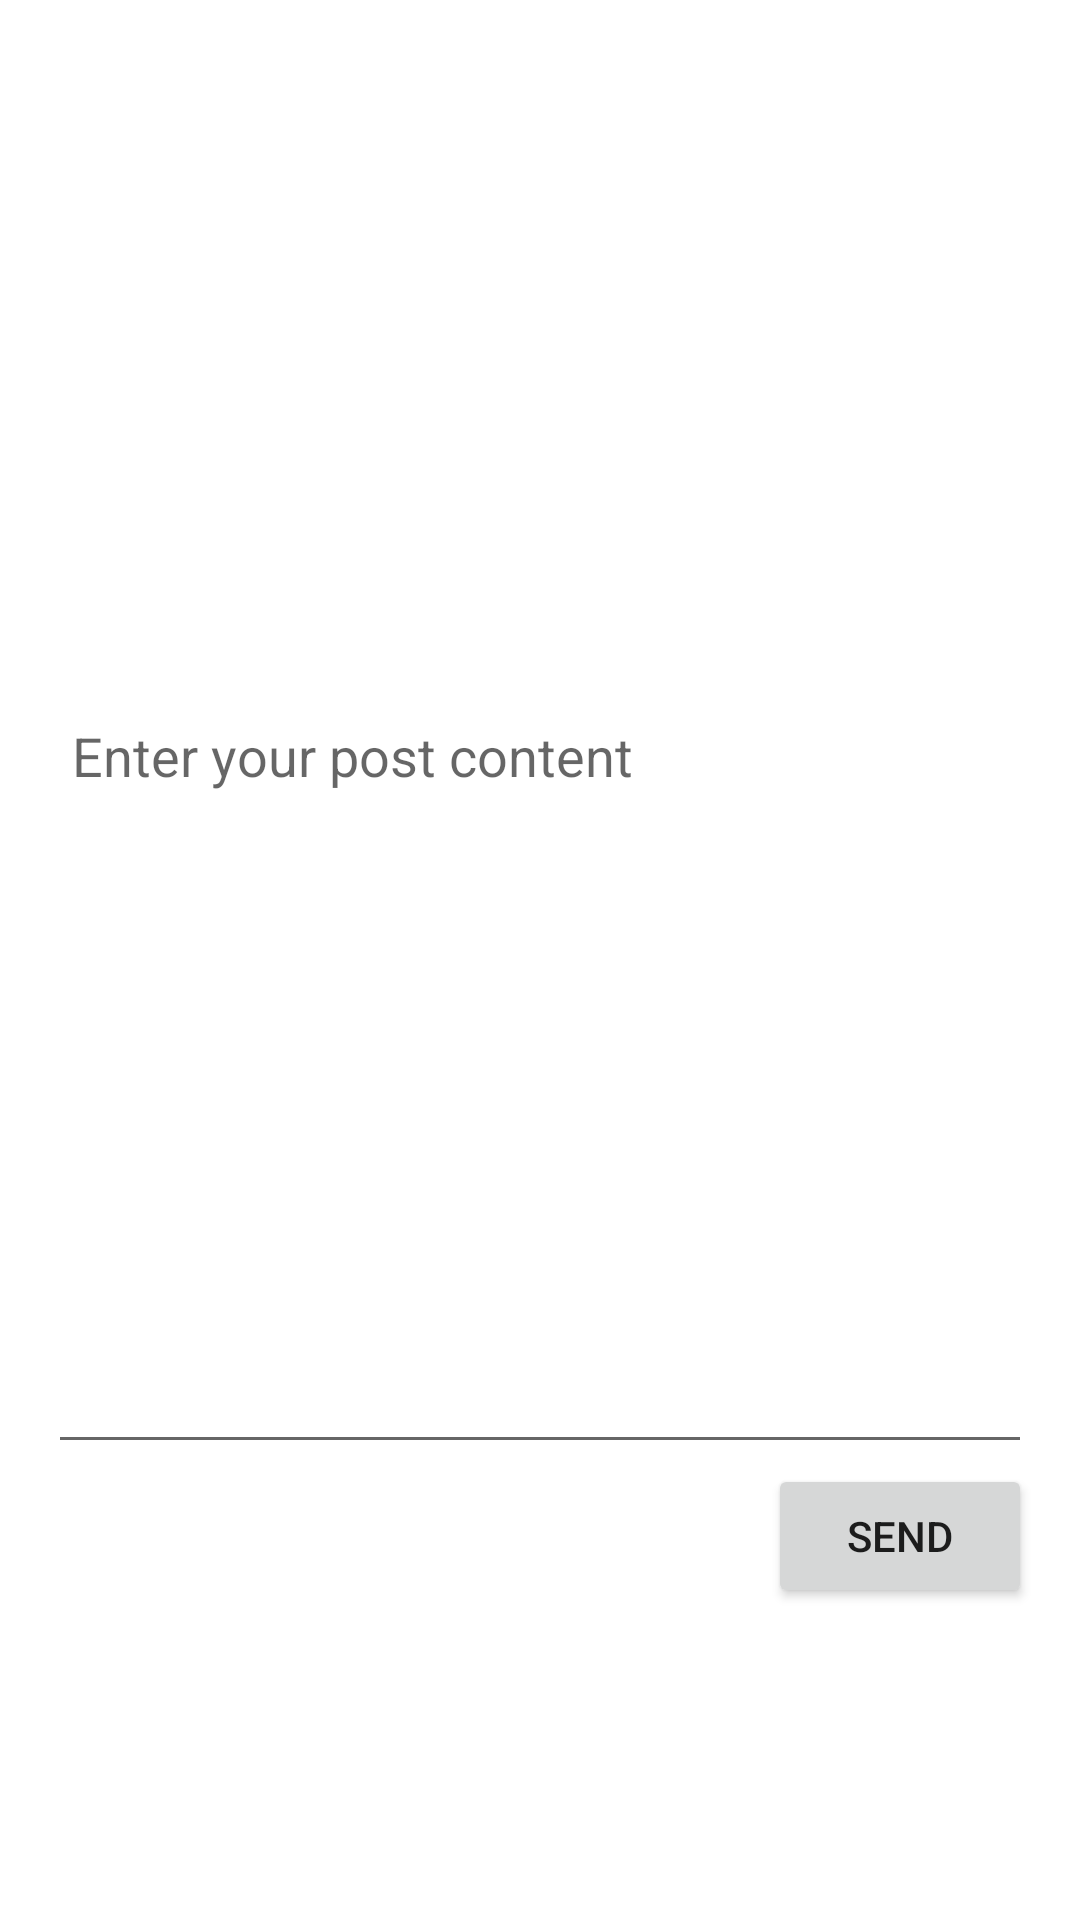

Layout XML and referenced resources for this Android screen:
<!-- AndroidManifest.xml: application theme Theme.Grgr -->
<!-- res/layout/activity_write_post.xml -->
<LinearLayout xmlns:android="http://schemas.android.com/apk/res/android"
    android:layout_width="match_parent"
    android:layout_height="match_parent"
    android:orientation="vertical"
    android:padding="16dp">

    <EditText
        android:id="@+id/content_edit_text"
        android:layout_width="match_parent"
        android:layout_height="472dp"
        android:hint="Enter your post content"
        android:maxLines="5"
        android:padding="8dp" />

    <Button
        android:id="@+id/send_button"
        android:layout_width="wrap_content"
        android:layout_height="wrap_content"
        android:layout_gravity="end"
        android:text="Send" />

</LinearLayout>
<!-- resources referenced by this layout -->
<resources>
  <style name="Theme.Grgr" parent="Theme.MaterialComponents.DayNight.NoActionBar">
          
          <item name="colorPrimary">@color/purple_500</item>
          <item name="colorPrimaryVariant">@color/purple_700</item>
          <item name="colorOnPrimary">@color/white</item>
          
          <item name="colorSecondary">@color/teal_200</item>
          <item name="colorSecondaryVariant">@color/teal_700</item>
          <item name="colorOnSecondary">@color/black</item>
          
          <item name="android:statusBarColor">?attr/colorPrimaryVariant</item>
          
          <item name="windowActionBar">false</item>
          <item name="windowNoTitle">true</item>
      </style>
  <!-- not gathered from this repository: default colours our renderer supplied (Android Studio template values) -->
  <color name="purple_500">#FF6200EE</color>
  <color name="purple_700">#FF3700B3</color>
  <color name="teal_200">#FF03DAC5</color>
  <color name="teal_700">#FF018786</color>
  <color name="black">#FF000000</color>
  <color name="white">#FFFFFFFF</color>
</resources>
